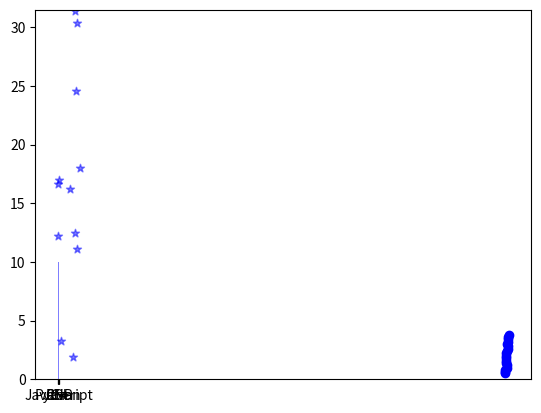

Generate this figure with matplotlib:
import numpy as np
import matplotlib.pyplot as plt

x_data = np.random.rand(50) * 100
y_data = np.random.rand(50) * 100

plt.scatter(x_data, y_data, c="blue", alpha=0.5, marker='*', label="scatter point")
plt.show()

years =[2006 + i for i in range(18)]
weights = [0.5, 0.6, 0.8, 1.4, 1.6, 1.8, 2.0, 2.2, 1.0, 1.2, 2.4, 3.0, 3.2, 3.4,  2.6, 2.8,3.6, 3.8]

plt.plot(years, weights, color='b', marker='o', linestyle='--', linewidth=3, markersize=6)
plt.show()

x_pro =["C++", "Java", "Python", "JavaScript", "C#", "PHP"]
y_pro =[20, 30, 25, 10, 15, 10]

plt.bar(x_pro, y_pro, color='b', alpha=0.5)
plt.show() 